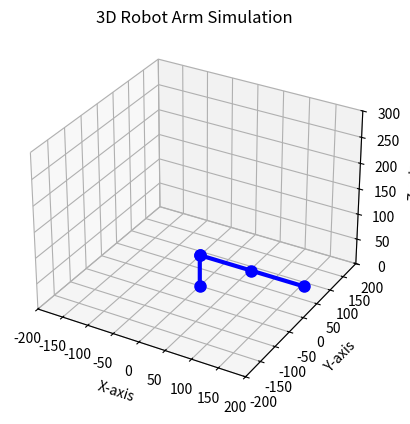
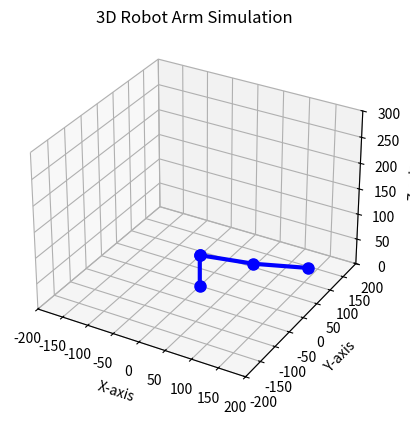
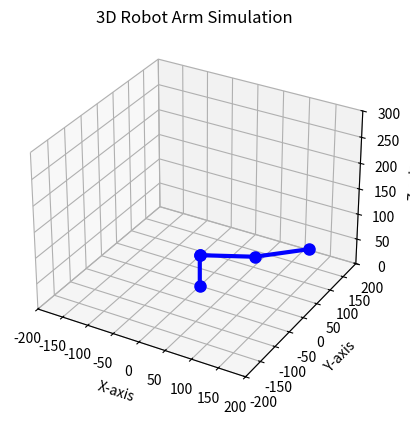
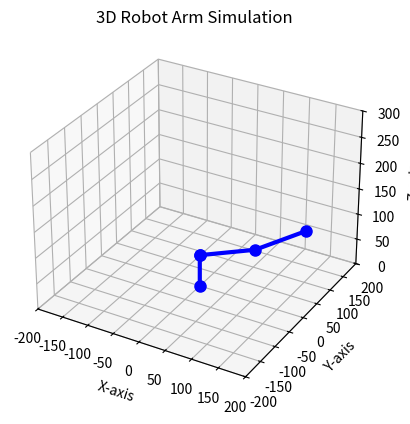
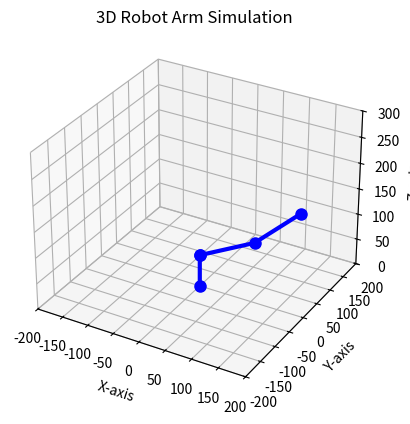
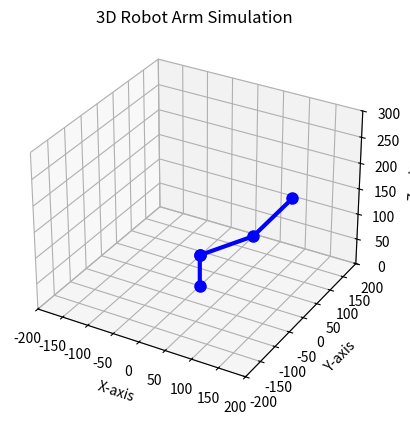
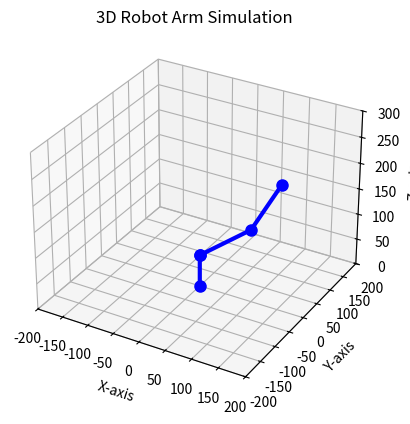
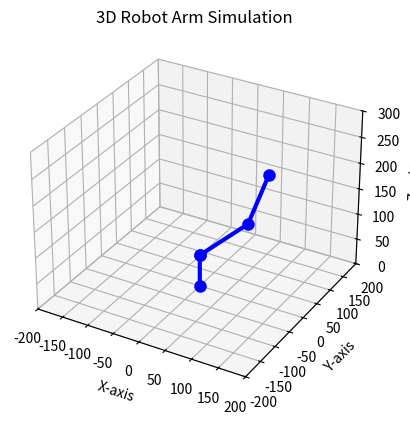
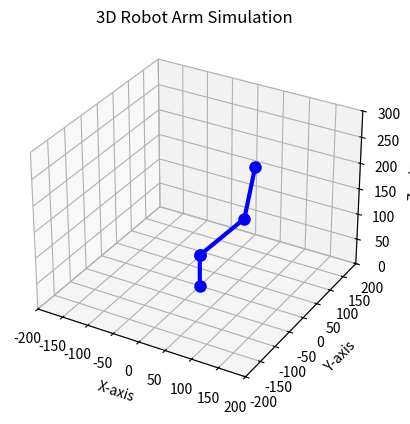
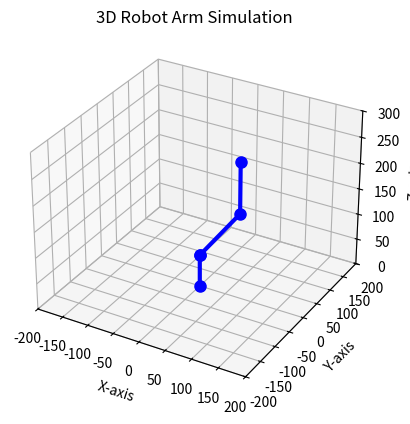
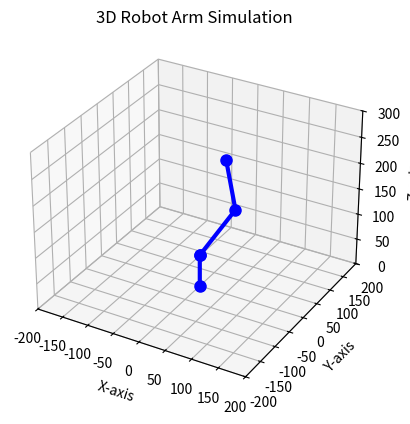
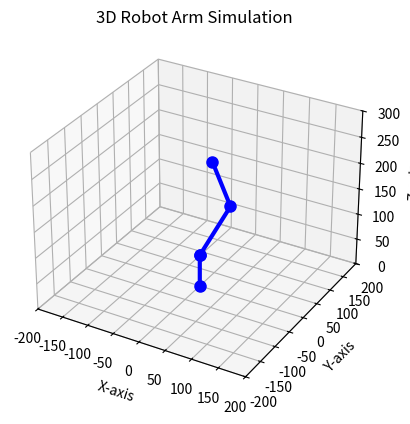
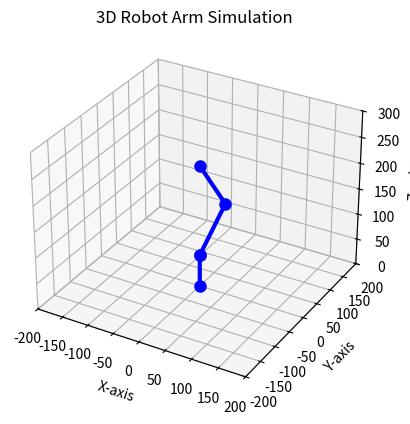
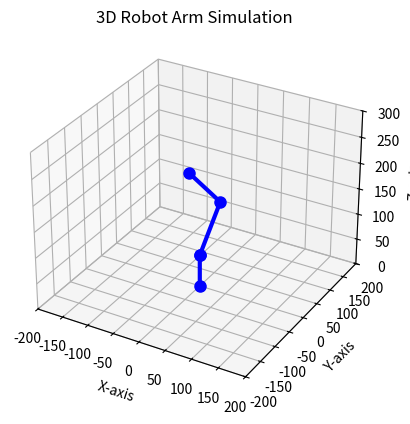
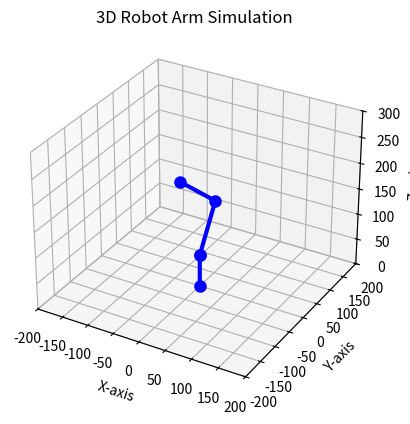
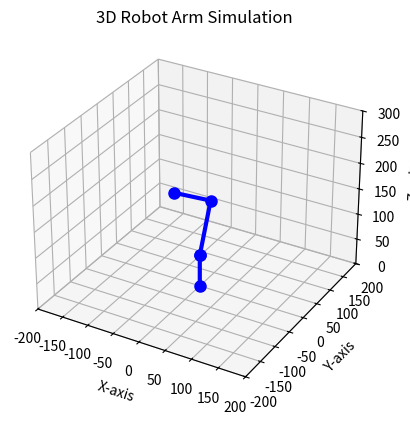

Recreate these plots in Python, in order.
import numpy as np
import matplotlib.pyplot as plt
from mpl_toolkits.mplot3d import Axes3D
import time

# Define robot link lengths
link_lengths = [61.8, 100, 100, 100]  # Lengths of each arm segment in mm

# Define initial joint angles (in degrees)
joint_angles = [0, 0, 0, 0]  

# Function to compute transformation matrix using DH parameters
def dh_transformation(alpha, a, d, theta):
    theta = np.radians(theta)
    alpha = np.radians(alpha)
    return np.array([
        [np.cos(theta), -np.sin(theta), 0, a],
        [np.sin(theta) * np.cos(alpha), np.cos(theta) * np.cos(alpha), -np.sin(alpha), -np.sin(alpha) * d],
        [np.sin(theta) * np.sin(alpha), np.cos(theta) * np.sin(alpha), np.cos(alpha), np.cos(alpha) * d],
        [0, 0, 0, 1]
    ])

# Function to compute robot joint positions
def compute_joint_positions(joint_angles):
    # DH Parameters: [alpha, a, d, theta]
    dh_params = [
        [0, 0, link_lengths[0], joint_angles[0]],
        [90, 0, 0, joint_angles[1]],
        [0, link_lengths[1], 0, joint_angles[2]],
        [0, link_lengths[2], 0, joint_angles[3]]
    ]
    
    T = np.eye(4)  # Identity matrix as starting point
    positions = [np.array([0, 0, 0])]  # Start at base
    
    for params in dh_params:
        T = T @ dh_transformation(*params)
        pos = T[:3, 3]  # Extract x, y, z position
        positions.append(pos)
    
    return np.array(positions)

# Function to plot robot arm
def plot_robot(joint_angles):
    positions = compute_joint_positions(joint_angles)
    
    fig = plt.figure()
    ax = fig.add_subplot(111, projection='3d')
    ax.set_xlim([-200, 200])
    ax.set_ylim([-200, 200])
    ax.set_zlim([0, 300])
    
    # Plot robot arm
    ax.plot(positions[:, 0], positions[:, 1], positions[:, 2], marker='o', markersize=8, color='b', linewidth=3)
    
    ax.set_xlabel("X-axis")
    ax.set_ylabel("Y-axis")
    ax.set_zlabel("Z-axis")
    ax.set_title("3D Robot Arm Simulation")
    
    plt.show()

# Animate robot arm
for i in range(20):
    joint_angles = [i * 5, (i * 5) % 90, (i * 5) % 90, (i * 5) % 90]  # Simulating movement
    plot_robot(joint_angles)
    time.sleep(0.2)
